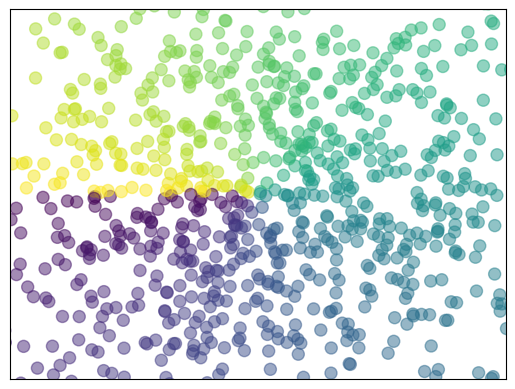

Here is the Python script that generated this plot:
import matplotlib.pyplot as plt
import numpy as np

n = 1024    # data size
X = np.random.normal(0, 1, n) # 每一个点的X值
Y = np.random.normal(0, 1, n) # 每一个点的Y值
T = np.arctan2(Y,X) # for color value
# plt.figure(3)  # 不写也可出图
plt.scatter(X, Y, s=75, c=T, alpha=.5)  # alpha 透明度

plt.xlim(-1.5, 1.5)
plt.xticks(())  # ignore xticks
plt.ylim(-1.5, 1.5)
plt.yticks(())  # ignore yticks

#plt.show()